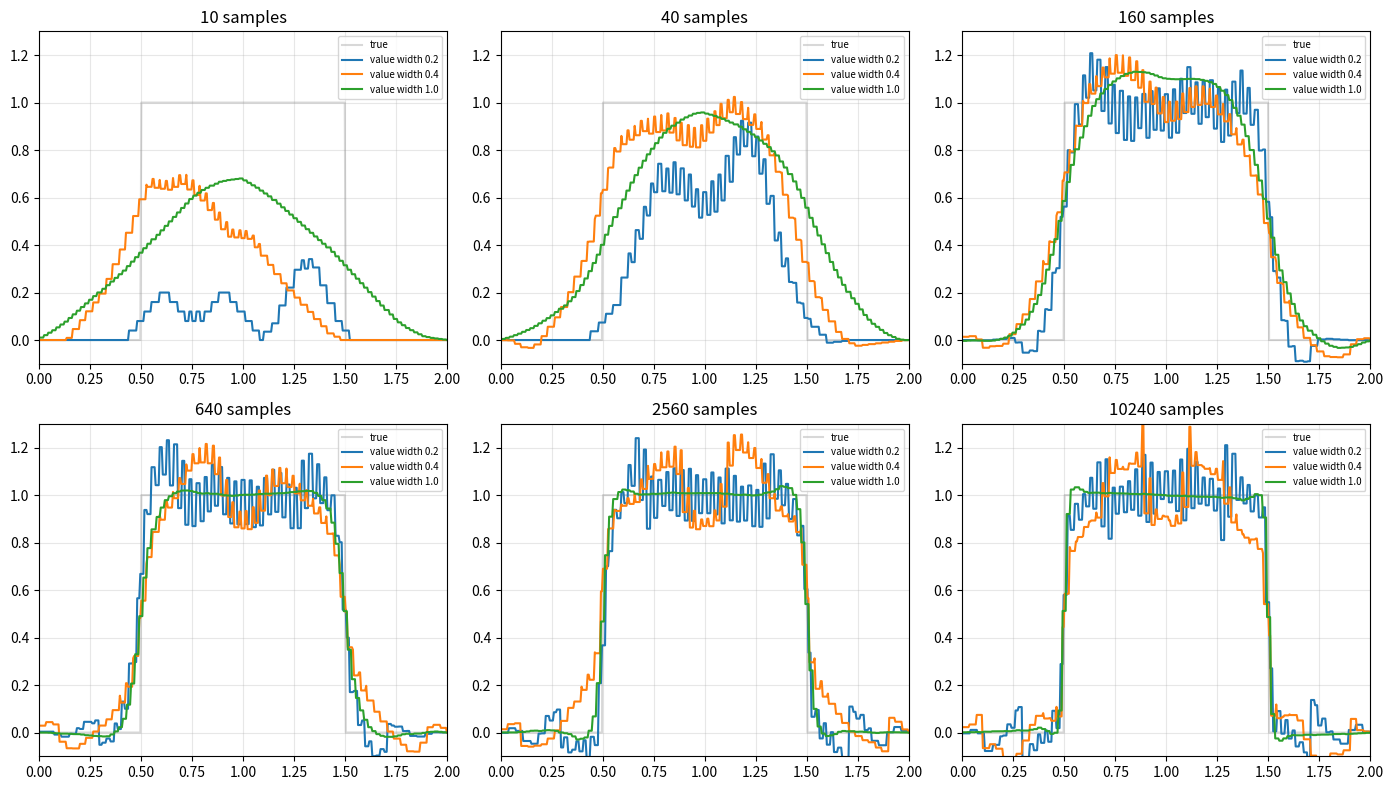

This chart was generated by the following Python code:
# -*- coding: utf-8 -*-
"""coarse-coding.ipynb

Automatically generated by Colab.

Original file is located at
    https://colab.research.google.com/<link-removed>
"""

# ========================================
# FULL SELF-CONTAINED VERSION
# Generates 6-panel figure (like your friend)
# ========================================

import numpy as np
import matplotlib.pyplot as plt
import os

# --- Define helper classes & functions ---

class Interval:
    def __init__(self, left, right):
        self.left = left
        self.right = right
    def contain(self, point):
        return self.left <= point < self.right
    def size(self):
        return self.right - self.left

DOMAIN = Interval(left=0.0, right=2.0)

class ValueFunction:
    def __init__(self, feature_width, domain=DOMAIN, step_size=0.2, num_of_features=50):
        self.feature_width = feature_width
        self.domain = domain
        self.step_size = step_size
        self.num_of_features = num_of_features
        self.features = []

        step = (domain.size() - feature_width) / (num_of_features - 1)
        left = domain.left
        for _ in range(num_of_features - 1):
            self.features.append(Interval(left, left + feature_width))
            left += step
        self.features.append(Interval(left, domain.right))
        self.weights = np.zeros(num_of_features)

    def get_active_features(self, point):
        return [i for i, f in enumerate(self.features) if f.contain(point)]

    def value(self, point):
        active = self.get_active_features(point)
        return np.sum(self.weights[active])

    def update(self, delta, point):
        active = self.get_active_features(point)
        if not active:
            return
        delta *= self.step_size / len(active)
        for i in active:
            self.weights[i] += delta

def square_wave(point):
    return 1 if 0.5 < point < 1.5 else 0

def sample(samples_number):
    samples = []
    for _ in range(samples_number):
        x = np.random.uniform(DOMAIN.left, DOMAIN.right)
        y = square_wave(x)
        samples.append((x, y))
    return samples

def approximate(samples, value_function):
    for x, y in samples:
        delta = y - value_function.value(x)
        value_function.update(delta, x)

# --- Generate figure ---
os.makedirs("generated_images", exist_ok=True)

sample_counts = [10, 40, 160, 640, 2560, 10240]
feature_widths = [0.2, 0.4, 1.0]
xs = np.linspace(DOMAIN.left, DOMAIN.right, 400)

fig, axes = plt.subplots(2, 3, figsize=(14, 8))
axes = axes.ravel()

for ax, n in zip(axes, sample_counts):
    ax.plot(xs, [square_wave(x) for x in xs], color="gray", alpha=0.3, label="true")
    for w in feature_widths:
        vf = ValueFunction(feature_width=w)
        data = sample(n)
        approximate(data, vf)
        ax.plot(xs, [vf.value(x) for x in xs], label=f"value width {w}")
    ax.set_title(f"{n} samples")
    ax.set_xlim(DOMAIN.left, DOMAIN.right)
    ax.set_ylim(-0.1, 1.3)
    ax.legend(fontsize=7)
    ax.grid(alpha=0.3)

fig.tight_layout()
out_path = "generated_images/figure_9_8.png"
fig.savefig(out_path, dpi=150, bbox_inches="tight")
plt.show()

print("✅ Image saved at:", out_path)